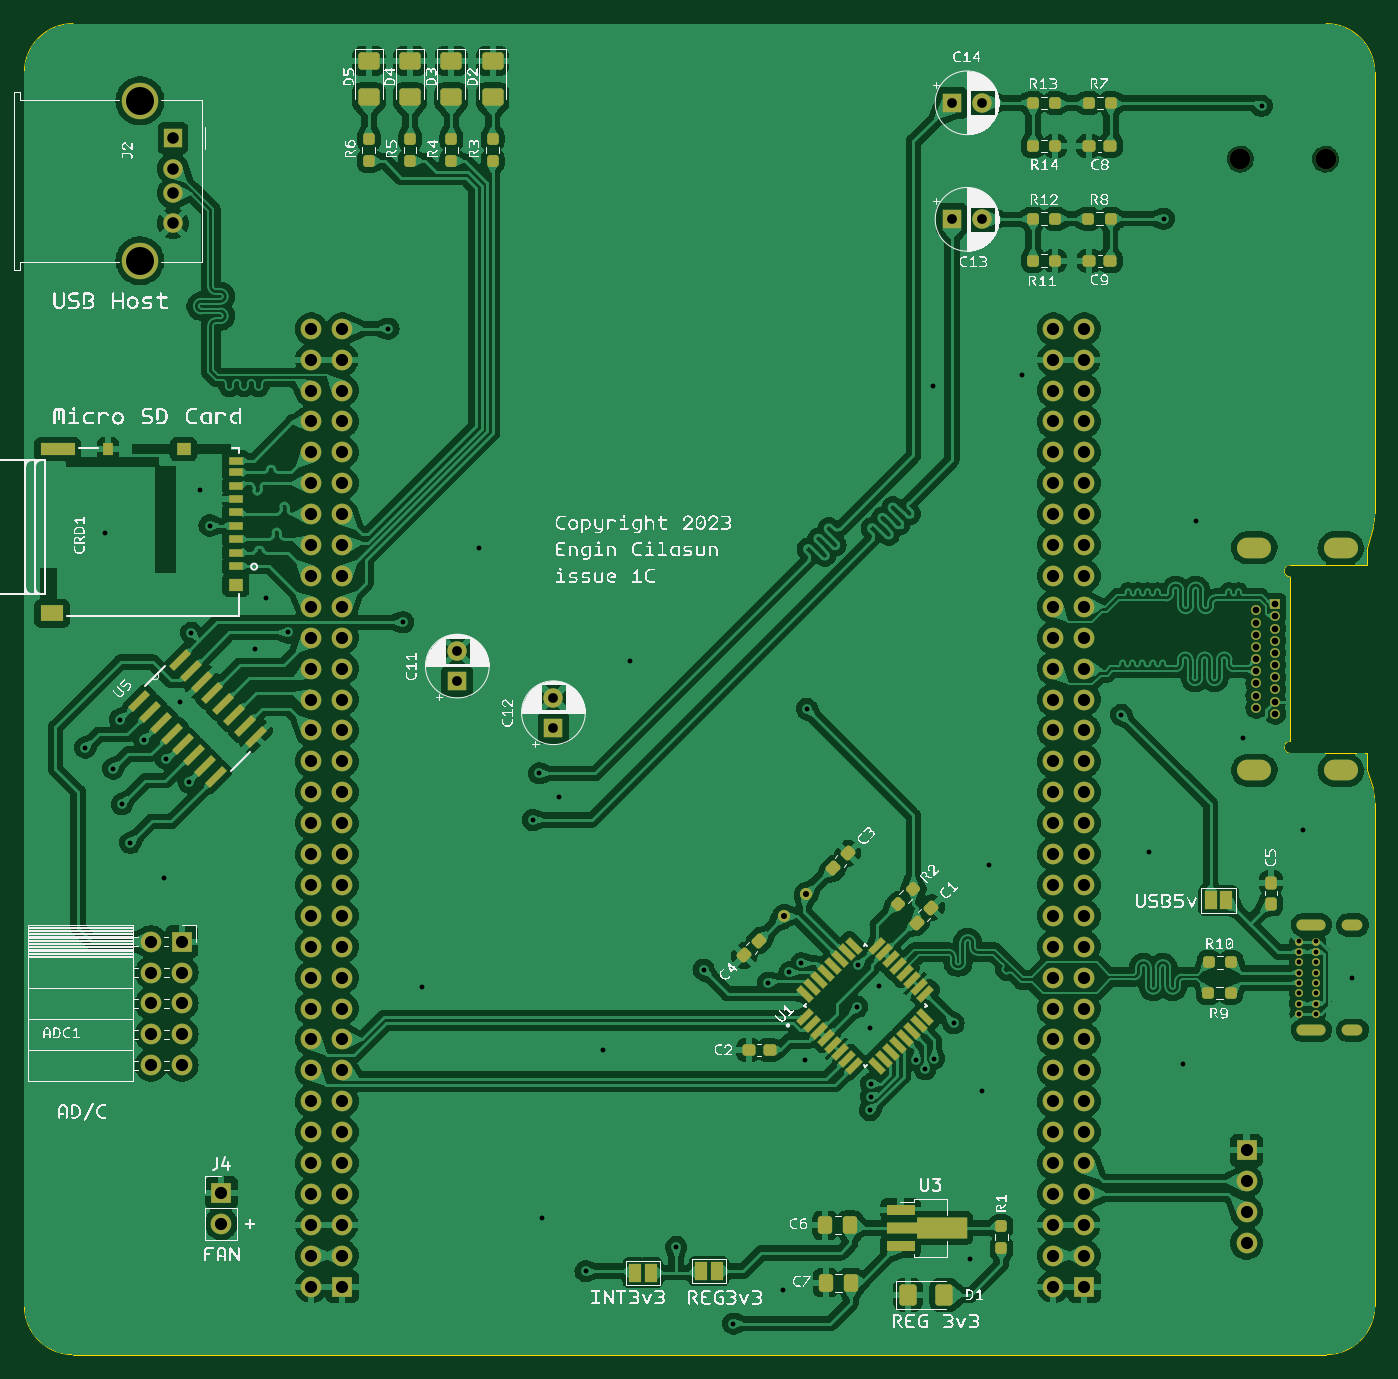
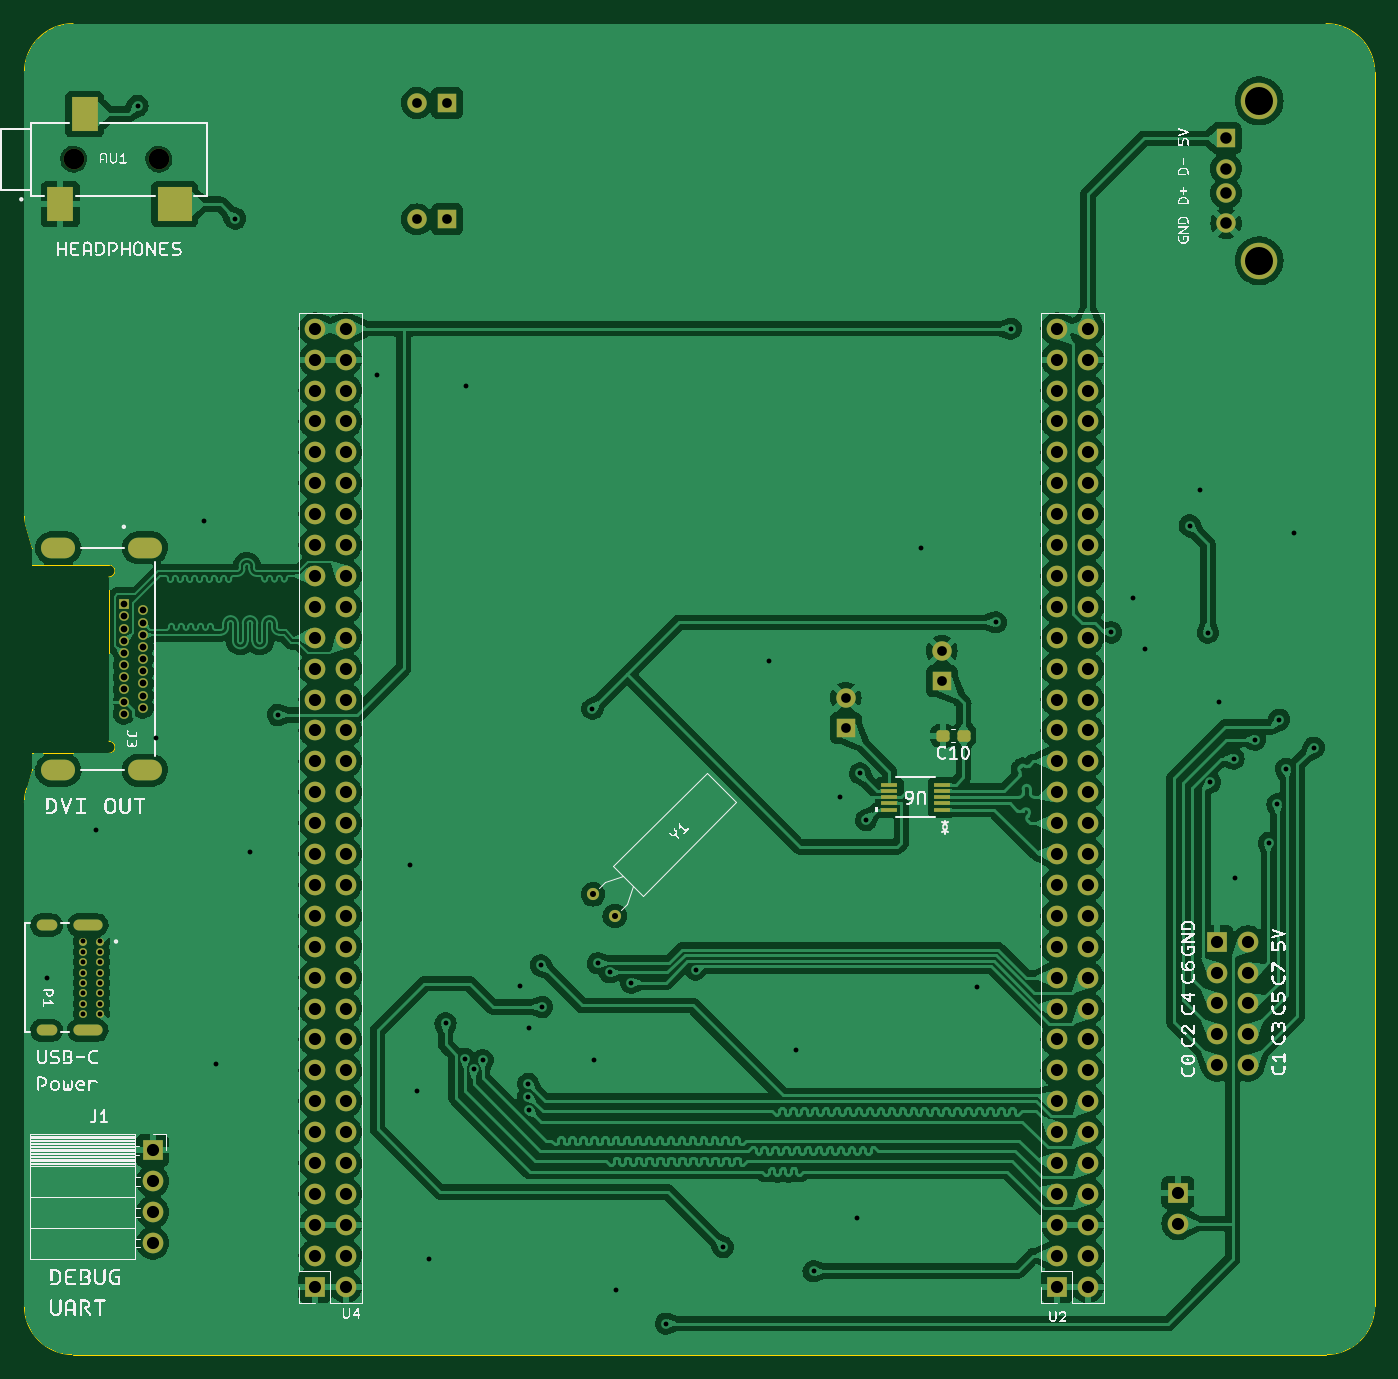
Circuit board: 11 layer files. Board 111.0 x 109.4 mm.
- bottom_copper: expansionboardA-B_Cu.gbr (314718 bytes)
- bottom_mask: expansionboardA-B_Mask.gbr (7486 bytes)
- paste: expansionboardA-B_Paste.gbr (1688 bytes)
- bottom_silk: expansionboardA-B_Silkscreen.gbr (323323 bytes)
- outline: expansionboardA-Edge_Cuts.gbr (1771 bytes)
- top_copper: expansionboardA-F_Cu.gbr (468478 bytes)
- top_mask: expansionboardA-F_Mask.gbr (13061 bytes)
- paste: expansionboardA-F_Paste.gbr (6998 bytes)
- top_silk: expansionboardA-F_Silkscreen.gbr (722236 bytes)
- drill: expansionboardA-NPTH.drl (430 bytes)
- drill: expansionboardA-PTH.drl (4612 bytes)

=== bottom_copper: expansionboardA-B_Cu.gbr (314718 bytes, source omitted) ===
=== bottom_mask: expansionboardA-B_Mask.gbr (7486 bytes, source omitted) ===
=== paste: expansionboardA-B_Paste.gbr (1688 bytes, source withheld) ===
=== bottom_silk: expansionboardA-B_Silkscreen.gbr (323323 bytes, source omitted) ===
=== outline: expansionboardA-Edge_Cuts.gbr ===
%TF.GenerationSoftware,KiCad,Pcbnew,7.0.1-3b83917a11~172~ubuntu22.10.1*%
%TF.CreationDate,2023-04-18T22:26:20-07:00*%
%TF.ProjectId,expansionboardA,65787061-6e73-4696-9f6e-626f61726441,3*%
%TF.SameCoordinates,Original*%
%TF.FileFunction,Profile,NP*%
%FSLAX46Y46*%
G04 Gerber Fmt 4.6, Leading zero omitted, Abs format (unit mm)*
G04 Created by KiCad (PCBNEW 7.0.1-3b83917a11~172~ubuntu22.10.1) date 2023-04-18 22:26:20*
%MOMM*%
%LPD*%
G01*
G04 APERTURE LIST*
%TA.AperFunction,Profile*%
%ADD10C,0.010000*%
%TD*%
G04 APERTURE END LIST*
D10*
X133095986Y-82147115D02*
G75*
G03*
X132912359Y-80949034I-4000186J15D01*
G01*
X26098000Y-127508000D02*
X129096000Y-127508000D01*
X133096000Y-22100000D02*
G75*
G03*
X129096000Y-18100000I-4000000J0D01*
G01*
X133096000Y-123508000D02*
X133096000Y-82147115D01*
X22098000Y-123508000D02*
G75*
G03*
X26098000Y-127508000I4000000J0D01*
G01*
X26098000Y-18100000D02*
G75*
G03*
X22098000Y-22100000I0J-4000000D01*
G01*
X132942182Y-59466540D02*
G75*
G03*
X133096000Y-58367925I-3846582J1098640D01*
G01*
X129096000Y-127508000D02*
G75*
G03*
X133096000Y-123508000I0J4000000D01*
G01*
X129096000Y-18100000D02*
X26098000Y-18100000D01*
X22098000Y-22100000D02*
X22098000Y-123508000D01*
X133096000Y-58367925D02*
X133096000Y-22100000D01*
X132452000Y-61182600D02*
X132942173Y-59466537D01*
X132912360Y-80949034D02*
X132452000Y-79482600D01*
%TO.C,J3*%
X132452000Y-62582600D02*
X132452000Y-61182600D01*
X132452000Y-62582600D02*
X126152000Y-62582600D01*
X126152000Y-63582600D02*
X126152000Y-77082600D01*
X132452000Y-78082600D02*
X132452000Y-79482600D01*
X126152000Y-78082600D02*
X132452000Y-78082600D01*
X126152000Y-62582600D02*
G75*
G03*
X126152000Y-63582600I0J-500000D01*
G01*
X126152000Y-77082600D02*
G75*
G03*
X126152000Y-78082600I0J-500000D01*
G01*
%TD*%
M02*

=== top_copper: expansionboardA-F_Cu.gbr (468478 bytes, source omitted) ===
=== top_mask: expansionboardA-F_Mask.gbr (13061 bytes, source omitted) ===
=== paste: expansionboardA-F_Paste.gbr (6998 bytes, source omitted) ===
=== top_silk: expansionboardA-F_Silkscreen.gbr (722236 bytes, source omitted) ===
=== drill: expansionboardA-NPTH.drl ===
M48
; DRILL file {KiCad 7.0.1-3b83917a11~172~ubuntu22.10.1} date Tue 18 Apr 2023 10:26:17 PM PDT
; FORMAT={-:-/ absolute / inch / decimal}
; #@! TF.CreationDate,2023-04-18T22:26:17-07:00
; #@! TF.GenerationSoftware,Kicad,Pcbnew,7.0.1-3b83917a11~172~ubuntu22.10.1
; #@! TF.FileFunction,NonPlated,1,2,NPTH
FMAT,2
INCH
; #@! TA.AperFunction,NonPlated,NPTH,ComponentDrill
T1C0.0669
%
G90
G05
T1
X4.8051Y-1.1513
X5.0807Y-1.1513
T0
M30

=== drill: expansionboardA-PTH.drl ===
M48
; DRILL file {KiCad 7.0.1-3b83917a11~172~ubuntu22.10.1} date Tue 18 Apr 2023 10:26:17 PM PDT
; FORMAT={-:-/ absolute / inch / decimal}
; #@! TF.CreationDate,2023-04-18T22:26:17-07:00
; #@! TF.GenerationSoftware,Kicad,Pcbnew,7.0.1-3b83917a11~172~ubuntu22.10.1
; #@! TF.FileFunction,Plated,1,2,PTH
FMAT,2
INCH
; #@! TA.AperFunction,Plated,PTH,ViaDrill
T1C0.0157
; #@! TA.AperFunction,Plated,PTH,ComponentDrill
T2C0.0157
; #@! TA.AperFunction,Plated,PTH,ComponentDrill
T3C0.0197
; #@! TA.AperFunction,Plated,PTH,ComponentDrill
T4C0.0217
; #@! TA.AperFunction,Plated,PTH,ComponentDrill
T5C0.0236
; #@! TA.AperFunction,Plated,PTH,ComponentDrill
T6C0.0315
; #@! TA.AperFunction,Plated,PTH,ComponentDrill
T7C0.0374
; #@! TA.AperFunction,Plated,PTH,ComponentDrill
T8C0.0394
; #@! TA.AperFunction,Plated,PTH,ComponentDrill
T9C0.0906
%
G90
G05
T1
X1.067Y-3.056
X1.13Y-2.36
X1.157Y-3.124
X1.179Y-2.965
X1.185Y-3.239
X1.2125Y-3.364
X1.2564Y-3.03
X1.321Y-3.478
X1.327Y-3.091
X1.374Y-2.907
X1.4021Y-3.1672
X1.41Y-2.684
X1.437Y-2.223
X1.469Y-2.337
X1.615Y-2.735
X1.651Y-2.57
X1.723Y-2.683
X2.048Y-1.7
X2.096Y-2.65
X2.158Y-3.831
X2.34Y-2.41
X2.516Y-3.29
X2.536Y-3.139
X2.544Y-4.577
X2.601Y-3.215
X2.686Y-4.75
X2.742Y-4.034
X2.831Y-2.775
X2.979Y-4.672
X3.068Y-3.774
X3.164Y-4.92
X3.277Y-3.816
X3.324Y-4.812
X3.346Y-3.7832
X3.384Y-3.753
X3.396Y-4.067
X3.402Y-2.93
X3.565Y-3.895
X3.569Y-3.76
X3.6066Y-4.2286
X3.608Y-3.964
X3.6096Y-4.1851
X3.61Y-4.144
X3.636Y-3.827
X3.757Y-4.067
X3.7855Y-4.0969
X3.812Y-1.884
X3.8141Y-4.062
X3.877Y-3.948
X3.93Y-4.71
X3.969Y-4.167
X3.991Y-3.437
X4.098Y-1.851
X4.42Y-2.95
X4.51Y-3.393
X4.558Y-1.344
X4.62Y-4.08
X4.66Y-2.323
X4.8146Y-3.0256
X4.874Y-0.979
X5.009Y-3.321
X5.168Y-3.8003
T2
X4.9963Y-3.6831
X4.9963Y-3.7166
X4.9963Y-3.7501
X4.9963Y-3.7835
X4.9963Y-3.817
X4.9963Y-3.8505
X4.9963Y-3.8839
X4.9963Y-3.9174
X5.0495Y-3.6831
X5.0495Y-3.7166
X5.0495Y-3.7501
X5.0495Y-3.7835
X5.0495Y-3.817
X5.0495Y-3.8505
X5.0495Y-3.8839
X5.0495Y-3.9174
T3
X3.3293Y-3.601
X3.4Y-3.5303
T4
X4.8572Y-2.6115
X4.8572Y-2.6509
X4.8572Y-2.6903
X4.8572Y-2.7296
X4.8572Y-2.769
X4.8572Y-2.8084
X4.8572Y-2.8477
X4.8572Y-2.8871
X4.8572Y-2.9265
X4.9182Y-2.5918
X4.9182Y-2.6312
X4.9182Y-2.6706
X4.9182Y-2.7099
X4.9182Y-2.7493
X4.9182Y-2.7887
X4.9182Y-2.8281
X4.9182Y-2.8674
X4.9182Y-2.9068
X4.9182Y-2.9462
T6
X2.271Y-2.7426
X2.271Y-2.841
X2.582Y-2.8936
X2.582Y-2.992
X3.8716Y-0.969
X3.8716Y-1.346
X3.97Y-0.969
X3.97Y-1.346
T7
X1.3507Y-1.0835
X1.3507Y-1.182
X1.3507Y-1.2607
X1.3507Y-1.3591
T8
X1.28Y-3.6837
X1.28Y-3.7837
X1.28Y-3.8837
X1.28Y-3.9837
X1.28Y-4.0837
X1.38Y-3.6837
X1.38Y-3.7837
X1.38Y-3.8837
X1.38Y-3.9837
X1.38Y-4.0837
X1.507Y-4.496
X1.507Y-4.596
X1.7984Y-1.7
X1.7984Y-1.8
X1.7984Y-1.9
X1.7984Y-2.0
X1.7984Y-2.1
X1.7984Y-2.2
X1.7984Y-2.3
X1.7984Y-2.4
X1.7984Y-2.5
X1.7984Y-2.6
X1.7984Y-2.7
X1.7984Y-2.8
X1.7984Y-2.9
X1.7984Y-3.0
X1.7984Y-3.1
X1.7984Y-3.2
X1.7984Y-3.3
X1.7984Y-3.4
X1.7984Y-3.5
X1.7984Y-3.6
X1.7984Y-3.7
X1.7984Y-3.8
X1.7984Y-3.9
X1.7984Y-4.0
X1.7984Y-4.1
X1.7984Y-4.2
X1.7984Y-4.3
X1.7984Y-4.4
X1.7984Y-4.5
X1.7984Y-4.6
X1.7984Y-4.7
X1.7984Y-4.8
X1.8984Y-1.7
X1.8984Y-1.8
X1.8984Y-1.9
X1.8984Y-2.0
X1.8984Y-2.1
X1.8984Y-2.2
X1.8984Y-2.3
X1.8984Y-2.4
X1.8984Y-2.5
X1.8984Y-2.6
X1.8984Y-2.7
X1.8984Y-2.8
X1.8984Y-2.9
X1.8984Y-3.0
X1.8984Y-3.1
X1.8984Y-3.2
X1.8984Y-3.3
X1.8984Y-3.4
X1.8984Y-3.5
X1.8984Y-3.6
X1.8984Y-3.7
X1.8984Y-3.8
X1.8984Y-3.9
X1.8984Y-4.0
X1.8984Y-4.1
X1.8984Y-4.2
X1.8984Y-4.3
X1.8984Y-4.4
X1.8984Y-4.5
X1.8984Y-4.6
X1.8984Y-4.7
X1.8984Y-4.8
X4.2Y-1.7
X4.2Y-1.8
X4.2Y-1.9
X4.2Y-2.0
X4.2Y-2.1
X4.2Y-2.2
X4.2Y-2.3
X4.2Y-2.4
X4.2Y-2.5
X4.2Y-2.6
X4.2Y-2.7
X4.2Y-2.8
X4.2Y-2.9
X4.2Y-3.0
X4.2Y-3.1
X4.2Y-3.2
X4.2Y-3.3
X4.2Y-3.4
X4.2Y-3.5
X4.2Y-3.6
X4.2Y-3.7
X4.2Y-3.8
X4.2Y-3.9
X4.2Y-4.0
X4.2Y-4.1
X4.2Y-4.2
X4.2Y-4.3
X4.2Y-4.4
X4.2Y-4.5
X4.2Y-4.6
X4.2Y-4.7
X4.2Y-4.8
X4.3Y-1.7
X4.3Y-1.8
X4.3Y-1.9
X4.3Y-2.0
X4.3Y-2.1
X4.3Y-2.2
X4.3Y-2.3
X4.3Y-2.4
X4.3Y-2.5
X4.3Y-2.6
X4.3Y-2.7
X4.3Y-2.8
X4.3Y-2.9
X4.3Y-3.0
X4.3Y-3.1
X4.3Y-3.2
X4.3Y-3.3
X4.3Y-3.4
X4.3Y-3.5
X4.3Y-3.6
X4.3Y-3.7
X4.3Y-3.8
X4.3Y-3.9
X4.3Y-4.0
X4.3Y-4.1
X4.3Y-4.2
X4.3Y-4.3
X4.3Y-4.4
X4.3Y-4.5
X4.3Y-4.6
X4.3Y-4.7
X4.3Y-4.8
X4.825Y-4.359
X4.825Y-4.459
X4.825Y-4.559
X4.825Y-4.659
T9
X1.244Y-0.9627
X1.244Y-1.48
T5
G00X5.0645Y-3.63
M15
G01X5.0054Y-3.63
M16
G05
G00X5.0645Y-3.9706
M15
G01X5.0054Y-3.9706
M16
G05
G00X5.1837Y-3.63
M15
G01X5.1523Y-3.63
M16
G05
G00X5.1837Y-3.9706
M15
G01X5.1523Y-3.9706
M16
G05
T6
G00X4.8761Y-2.4088
M15
G01X4.8249Y-2.4088
M16
G05
G00X4.8761Y-3.1292
M15
G01X4.8249Y-3.1292
M16
G05
G00X5.1556Y-2.4088
M15
G01X5.1044Y-2.4088
M16
G05
G00X5.1556Y-3.1292
M15
G01X5.1044Y-3.1292
M16
G05
T0
M30
